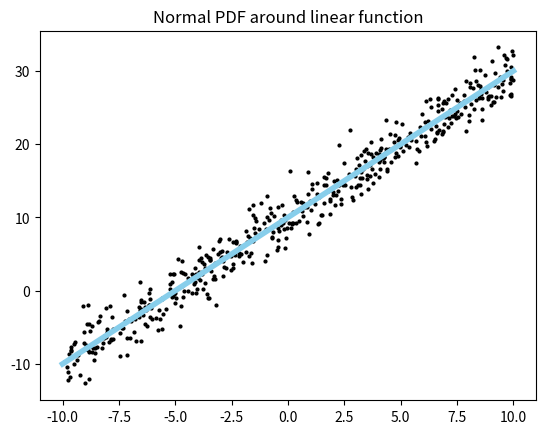

Python code for this plot:
# ---
# jupyter:
#   jupytext:
#     formats: ipynb,py:light
#     text_representation:
#       extension: .py
#       format_name: light
#       format_version: '1.5'
#       jupytext_version: 1.13.8
#   kernelspec:
#     display_name: doing_bayes
#     language: python
#     name: doing_bayes
# ---

# %cd ..
# %load_ext autoreload
# %autoreload 2

import matplotlib.pyplot as plt
import numpy as np
from scipy.stats import norm

# # Chapter 17: Metric Predicted Variable with one Metric Predictor

# ## Simple Linear Regression

# +
x = np.random.uniform(-10, 10, size=500)
y = np.random.normal(10 + 2 * x, 2)

fig, ax = plt.subplots()
ax.scatter(x, y, c='black', s=4)
ax.set_title('Normal PDF around linear function')

xline = np.linspace(-10, 10, 1000)
ax.plot(xline, 10 + 2 * xline, lw=4, c='#87ceeb')

# TODO
for xinterval in [-7.5, -2.5, 2.5, 7.5]:
    y_ = np.linspace(xinterval - 6, xinterval + 6, 1000)
